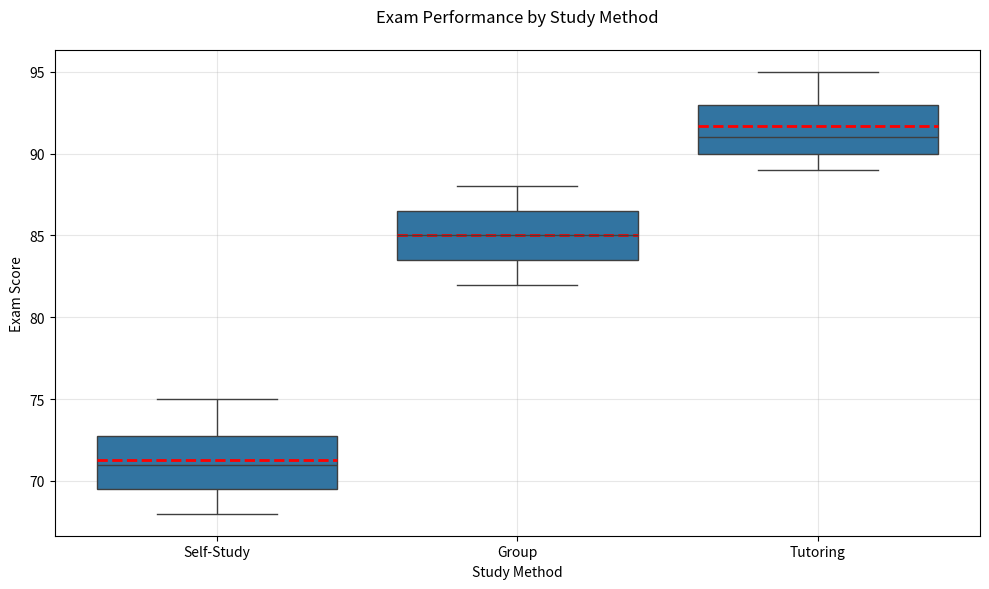

This chart was generated by the following Python code: (Note: this script raises an exception after producing the figure.)
"""
Study Method Analysis Script

This script generates a box plot comparing exam scores across different study methods.
"""

import numpy as np
import pandas as pd
import seaborn as sns
import matplotlib.pyplot as plt

def main():
    # Set random seed for reproducibility
    np.random.seed(42)
    
    # Generate sample data matching the table in the markdown
    data = {
        'Student_ID': range(1, 11),
        'Study_Method': ['Self-Study', 'Group', 'Tutoring', 'Self-Study', 'Group', 
                        'Tutoring', 'Self-Study', 'Group', 'Tutoring', 'Self-Study'],
        'Score': [72, 88, 95, 68, 82, 91, 75, 85, 89, 70]
    }
    df = pd.DataFrame(data)

    # Create visualization
    plt.figure(figsize=(10, 6))
    sns.boxplot(x='Study_Method', y='Score', data=df, 
                order=['Self-Study', 'Group', 'Tutoring'])
    
    # Add mean line
    means = df.groupby('Study_Method')['Score'].mean()
    for i, method in enumerate(['Self-Study', 'Group', 'Tutoring']):
        plt.hlines(means[method], i-0.4, i+0.4, colors='red', linestyles='dashed', linewidth=2)
    
    plt.title('Exam Performance by Study Method', pad=20)
    plt.xlabel('Study Method')
    plt.ylabel('Exam Score')
    plt.grid(True, alpha=0.3)
    plt.tight_layout()
    
    # Save the plot
    plt.savefig('/Users/<user>/Documents/MLearn/Day1/descriptive_statistics/graph/study_method_vs_scores.png', dpi=300, bbox_inches='tight')
    print("Box plot saved as 'graph/study_method_vs_scores.png'")

if __name__ == "__main__":
    main()
